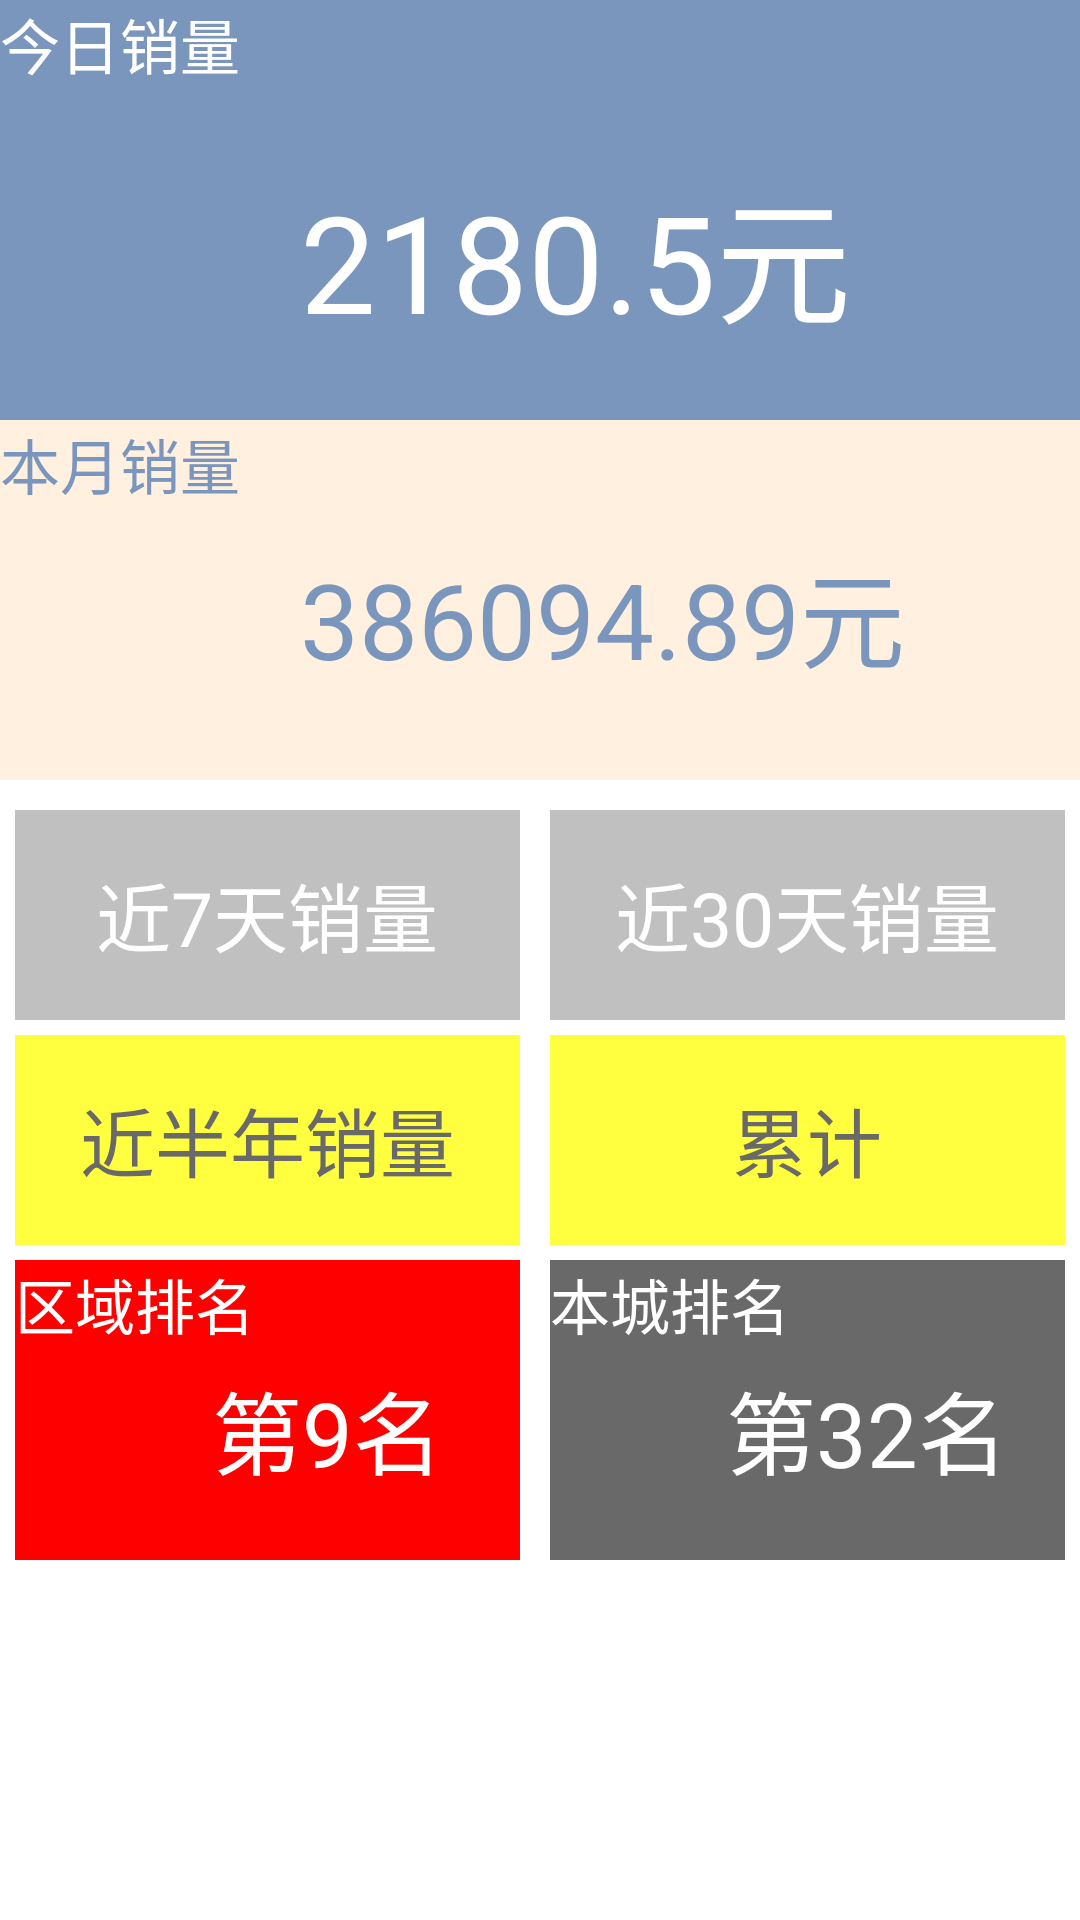

Android layout source for this screen:
<!-- AndroidManifest.xml: application theme AppTheme -->
<!-- res/layout/home.xml -->
<?xml version="1.0" encoding="utf-8"?>

<LinearLayout xmlns:android="http://schemas.android.com/apk/res/android"
    android:id="@+id/main"
    android:layout_width="fill_parent"
    android:layout_height="match_parent"
    android:background="@color/white"
    android:orientation="vertical" >

    <ScrollView
        android:layout_width="fill_parent"
        android:layout_height="fill_parent" >

        <LinearLayout
            android:layout_width="fill_parent"
            android:layout_height="700dp"
            android:background="@color/white"
            android:orientation="vertical" >

            <LinearLayout
                android:layout_width="match_parent"
                android:layout_height="140dp"
                android:background="@color/green"
                android:orientation="horizontal"
                android:paddingBottom="10dp" >

                <TextView
                    android:id="@+id/todaytitle"
                    android:layout_width="wrap_content"
                    android:layout_height="wrap_content"
                    android:text="今日销量"
                    android:textAppearance="?android:attr/textAppearanceMedium"
                    android:textColor="@color/white"
                    android:textSize="20sp" />

                <TextView
                    android:id="@+id/todaysales"
                    android:layout_width="wrap_content"
                    android:layout_height="wrap_content"
                    android:layout_gravity="center_vertical|center_horizontal"
                    android:layout_marginLeft="20dp"
                    android:layout_marginTop="20dp"
                    android:text="2180.5元"
                    android:textAppearance="?android:attr/textAppearanceLarge"
                    android:textColor="@color/white"
                    android:textSize="45sp" />
            </LinearLayout>

            <LinearLayout
                android:layout_width="match_parent"
                android:layout_height="120dp"
                android:layout_marginBottom="10dp"
                android:background="@color/sbc_list_item"
                android:orientation="horizontal" >

                <TextView
                    android:id="@+id/TextView02"
                    android:layout_width="wrap_content"
                    android:layout_height="wrap_content"
                    android:text="本月销量"
                    android:textAppearance="?android:attr/textAppearanceMedium"
                    android:textColor="@color/green"
                    android:textSize="20dp" />

                <TextView
                    android:id="@+id/TextView01"
                    android:layout_width="wrap_content"
                    android:layout_height="wrap_content"
                    android:layout_gravity="center_vertical|center_horizontal"
                    android:layout_marginLeft="20dp"
                    android:layout_marginTop="5dp"
                    android:text="386094.89元"
                    android:textAppearance="?android:attr/textAppearanceLarge"
                    android:textColor="@color/green"
                    android:textSize="35dp" />
            </LinearLayout>

            <LinearLayout
                android:layout_width="match_parent"
                android:layout_height="0dp"
                android:layout_weight="0.5" >

                <LinearLayout
                    android:layout_width="wrap_content"
                    android:layout_height="match_parent"
                    android:layout_marginRight="5dp"
                    android:layout_weight="0.5"
                    android:orientation="vertical" >

                    <LinearLayout
                        android:layout_width="match_parent"
                        android:layout_height="70dp"
                        android:layout_marginBottom="5dp"
                        android:layout_marginLeft="5dp"
                        android:background="@color/result_minor_text"
                        android:orientation="vertical" >

                        <TextView
                            android:id="@+id/TextView03"
                            android:layout_width="wrap_content"
                            android:layout_height="fill_parent"
                            android:layout_gravity="center_horizontal"
                            android:gravity="center"
                            android:text="近7天销量"
                            android:textAppearance="?android:attr/textAppearanceMedium"
                            android:textColor="@color/white"
                            android:textSize="25dp" />

                    </LinearLayout>

                    <LinearLayout
                        android:layout_width="match_parent"
                        android:layout_height="70dp"
                        android:layout_marginBottom="5dp"
                        android:layout_marginLeft="5dp"
                        android:background="@color/possible_result_points"
                        android:orientation="vertical" >

                        <TextView
                            android:id="@+id/TextView05"
                            android:layout_width="wrap_content"
                            android:layout_height="match_parent"
                            android:layout_gravity="center_horizontal"
                            android:gravity="center"
                            android:text="近半年销量"
                            android:textAppearance="?android:attr/textAppearanceMedium"
                            android:textColor="@color/gray"
                            android:textSize="25dp" />

                    </LinearLayout>

                    <LinearLayout
                        android:layout_width="match_parent"
                        android:layout_height="100dp"
                        android:layout_marginLeft="5dp"
                        android:background="@color/red"
                        android:orientation="vertical" >

                        <TextView
                            android:id="@+id/TextView07"
                            android:layout_width="wrap_content"
                            android:layout_height="wrap_content"
                            android:text="区域排名"
                            android:textAppearance="?android:attr/textAppearanceMedium"
                            android:textColor="@color/white"
                            android:textSize="20dp" />

                        <TextView
                            android:id="@+id/TextView08"
                            android:layout_width="wrap_content"
                            android:layout_height="wrap_content"
                            android:layout_gravity="center_vertical|center_horizontal"
                            android:layout_marginLeft="20dp"
                            android:layout_marginTop="5dp"
                            android:text="第9名"
                            android:textAppearance="?android:attr/textAppearanceLarge"
                            android:textColor="@color/white"
                            android:textSize="30sp" />
                    </LinearLayout>
                </LinearLayout>

                <LinearLayout
                    android:layout_width="wrap_content"
                    android:layout_height="match_parent"
                    android:layout_marginLeft="5dp"
                    android:layout_weight="0.5"
                    android:orientation="vertical" >

                    <LinearLayout
                        android:layout_width="match_parent"
                        android:layout_height="70dp"
                        android:layout_marginBottom="5dp"
                        android:layout_marginRight="5dp"
                        android:background="@color/result_minor_text"
                        android:orientation="vertical" >

                        <TextView
                            android:id="@+id/TextView04"
                            android:layout_width="wrap_content"
                            android:layout_height="match_parent"
                            android:layout_gravity="center"
                            android:gravity="center"
                            android:text="近30天销量"
                            android:textAppearance="?android:attr/textAppearanceMedium"
                            android:textColor="@color/white"
                            android:textSize="25dp" />

                    </LinearLayout>

                    <LinearLayout
                        android:layout_width="match_parent"
                        android:layout_height="70dp"
                        android:layout_marginBottom="5dp"
                        android:layout_marginRight="5dp"
                        android:background="@color/possible_result_points"
                        android:orientation="vertical" >

                        <TextView
                            android:id="@+id/TextView06"
                            android:layout_width="wrap_content"
                            android:layout_height="match_parent"
                            android:layout_gravity="center_horizontal"
                            android:gravity="center"
                            android:text="累计"
                            android:textAppearance="?android:attr/textAppearanceMedium"
                            android:textColor="@color/gray"
                            android:textSize="25dp" />

                    </LinearLayout>

                    <LinearLayout
                        android:layout_width="match_parent"
                        android:layout_height="100dp"
                        android:layout_marginRight="5dp"
                        android:background="@color/gray"
                        android:orientation="vertical" >

                        <TextView
                            android:id="@+id/TextView10"
                            android:layout_width="wrap_content"
                            android:layout_height="wrap_content"
                            android:text="本城排名"
                            android:textAppearance="?android:attr/textAppearanceMedium"
                            android:textColor="@color/white"
                            android:textSize="20dp" />

                        <TextView
                            android:id="@+id/TextView09"
                            android:layout_width="wrap_content"
                            android:layout_height="wrap_content"
                            android:layout_gravity="center_vertical|center_horizontal"
                            android:layout_marginLeft="20dp"
                            android:layout_marginTop="5dp"
                            android:text="第32名"
                            android:textAppearance="?android:attr/textAppearanceLarge"
                            android:textColor="@color/white"
                            android:textSize="30sp" />
                    </LinearLayout>
                </LinearLayout>
            </LinearLayout>
        </LinearLayout>
    </ScrollView>

</LinearLayout>
<!-- resources referenced by this layout -->
<resources>
  <color name="gray">#696969</color>
  <color name="green">#7b96bd</color>
  <color name="possible_result_points">#c0ffff00</color>
  <color name="red">#FF0000</color>
  <color name="result_minor_text">#ffc0c0c0</color>
  <color name="sbc_list_item">#fffff0e0</color>
  <color name="white">#FFFFFF</color>
  <style name="AppTheme" parent="AppBaseTheme">
          
      </style>
  <style name="AppBaseTheme" parent="android:Theme.Light">
          
      </style>
</resources>
